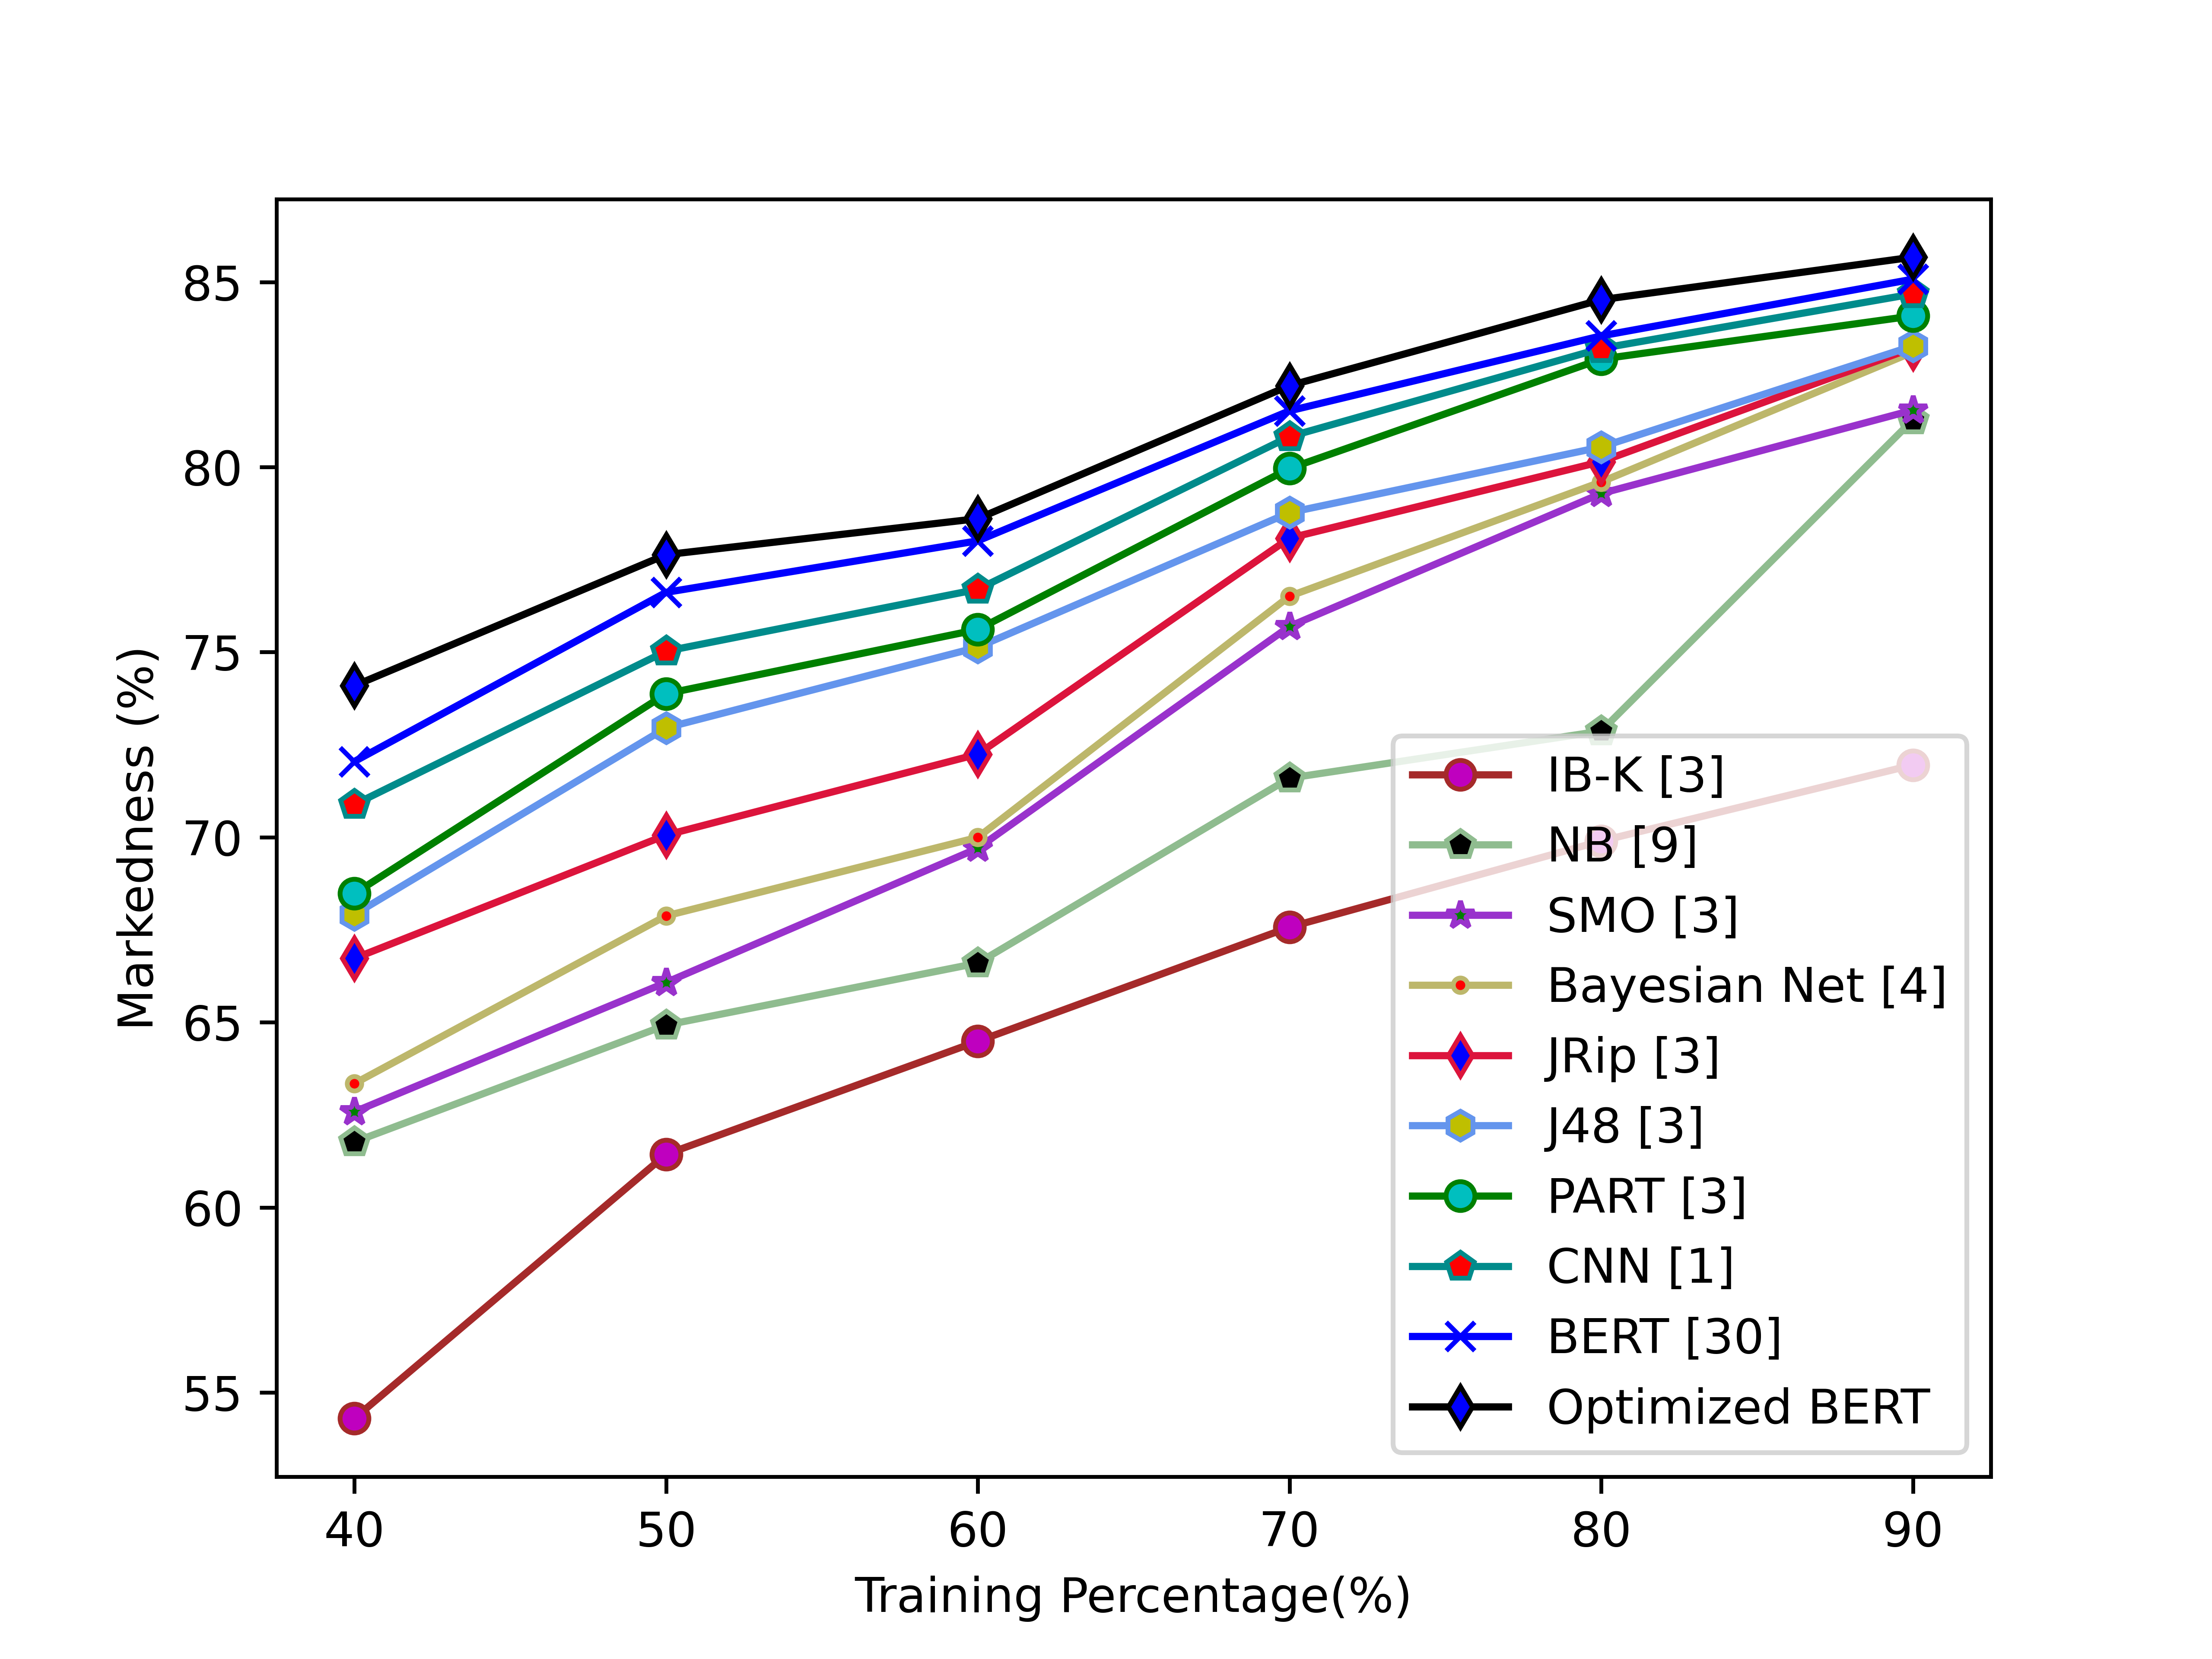

Source data for this figure (header and first rows):
5.429971273716949298e+01, 6.143346553473683969e+01, 6.448850902340893754e+01, 6.756986396167883413e+01, 6.989764067985166207e+01, 7.195179538877953007e+01
6.176870148175183317e+01, 6.492592813793102380e+01, 6.659952537499999892e+01, 7.159550594068136320e+01, 7.286713674580643385e+01, 8.127362035016287223e+01
6.258270001395347037e+01, 6.607705806721165231e+01, 6.970125743208662072e+01, 7.569477752956635186e+01, 7.928435239972807835e+01, 8.153848350761420249e+01
6.334654137839997645e+01, 6.787592130318837746e+01, 6.999593173684758085e+01, 7.650996601047485512e+01, 7.959635554586465389e+01, 8.310487491877255195e+01
6.672646378378377108e+01, 7.005797686746984709e+01, 7.224266053278687139e+01, 7.807993565217390142e+01, 8.014450478536102196e+01, 8.321967487364619842e+01
6.791315977049178798e+01, 7.295487218658890072e+01, 7.513189863636364407e+01, 7.876912262288959710e+01, 8.054053066295263363e+01, 8.327010075440065862e+01
6.847825976470586795e+01, 7.387598856797582414e+01, 7.560989144736841183e+01, 7.996131821276594565e+01, 8.291517770571425672e+01, 8.408202509225091603e+01
7.088392102202641354e+01, 7.502558790200444605e+01, 7.669614987323942046e+01, 8.082032093002028716e+01, 8.320303249826989145e+01, 8.467521373487902281e+01
7.204625307079645324e+01, 7.661426447029703013e+01, 7.800633163636362610e+01, 8.151773761682244412e+01, 8.354242059018406508e+01, 8.507388206214689319e+01
7.409308038992332968e+01, 7.763185653444675438e+01, 7.860559695454544737e+01, 8.219756054382825994e+01, 8.451876960479886236e+01, 8.566906675843694075e+01
